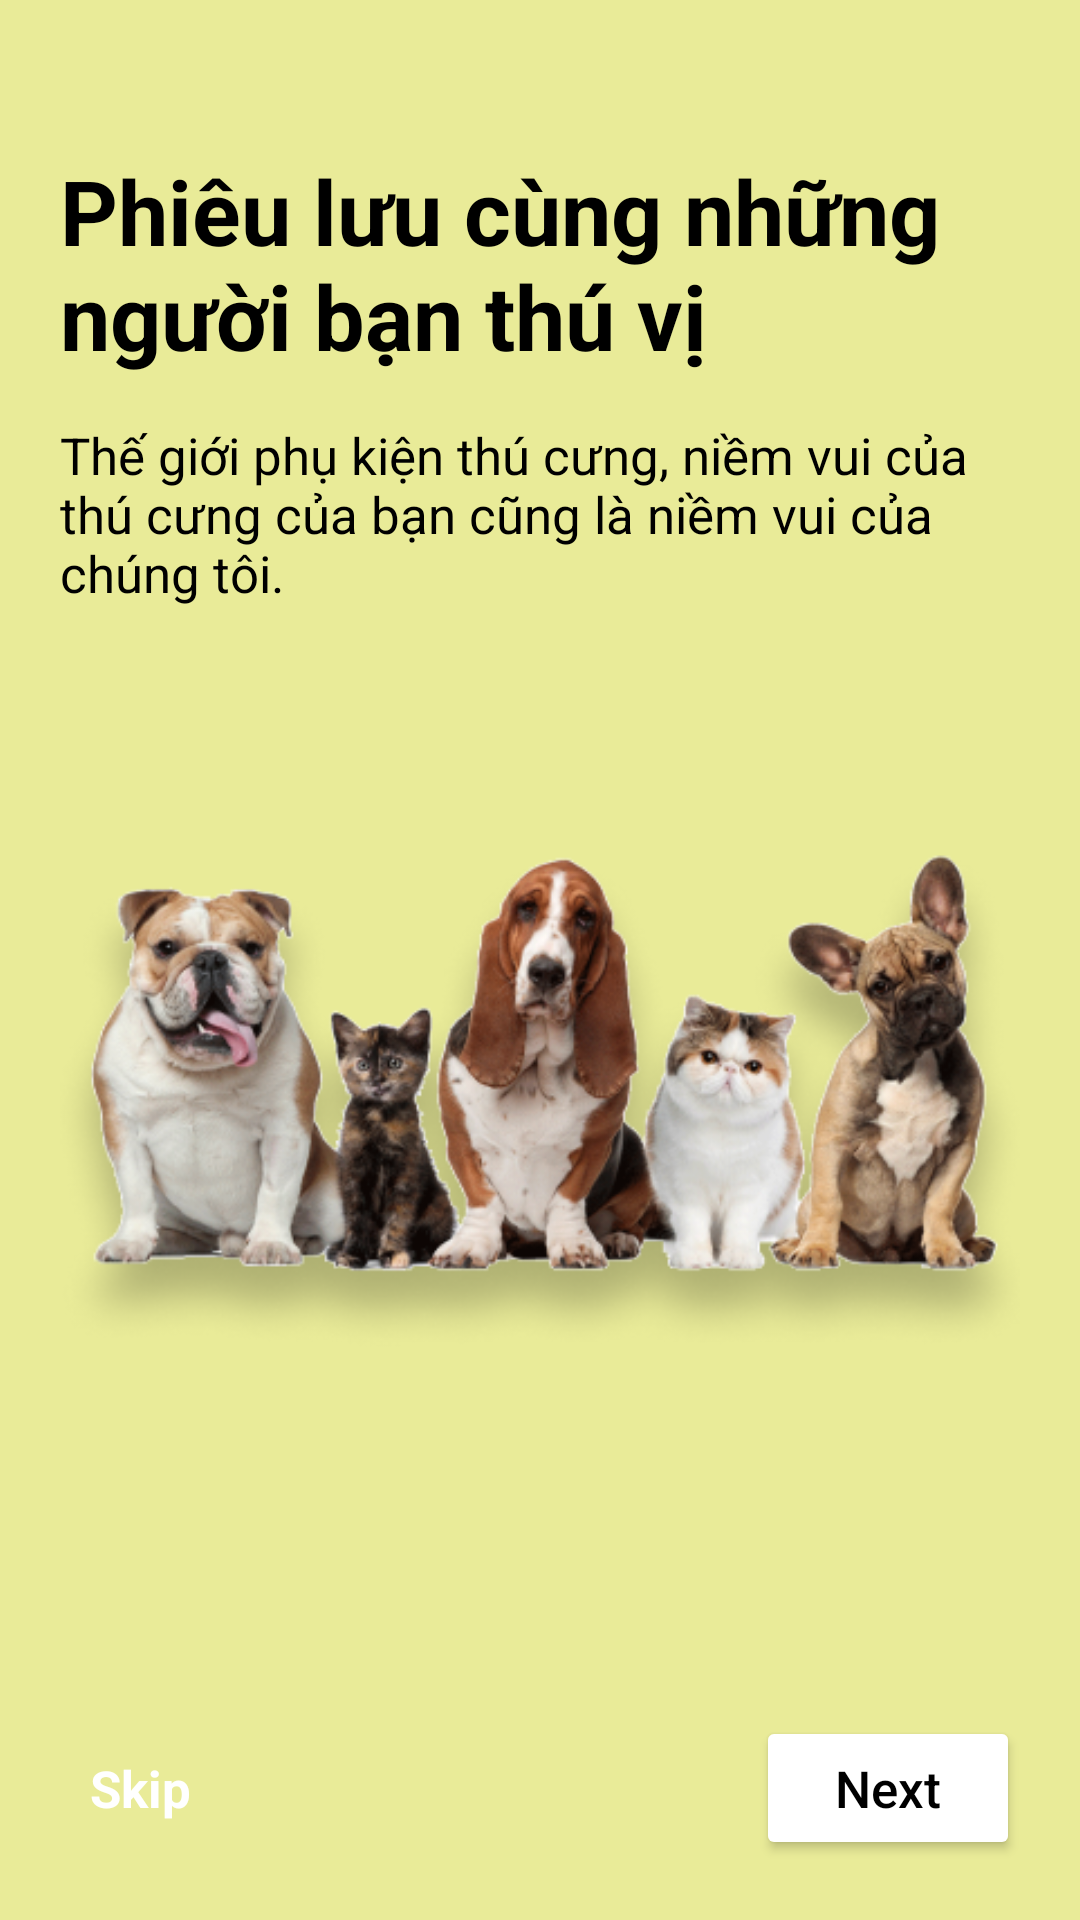

Layout XML and referenced resources for this Android screen:
<!-- AndroidManifest.xml: application theme Theme.MyEcoPet -->
<!-- res/layout/activity_tour2.xml -->
<?xml version="1.0" encoding="utf-8"?>
<LinearLayout xmlns:android="http://schemas.android.com/apk/res/android"
    xmlns:app="http://schemas.android.com/apk/res-auto"
    xmlns:tools="http://schemas.android.com/tools"
    android:layout_width="match_parent"
    android:layout_height="match_parent"
    tools:context=".tour2"
    android:orientation="vertical">

    <GridLayout
        android:layout_width="match_parent"
        android:layout_height="match_parent"
        android:orientation="vertical"
        android:background="@color/yellow"
        android:padding="20dp">

        <LinearLayout
            android:layout_width="wrap_content"
            android:layout_height="wrap_content"
            android:orientation="horizontal"
            android:layout_gravity="end"
            android:paddingRight="5dp">
            <ImageView
                android:layout_width="15dp"
                android:layout_height="15dp"
                android:src="@drawable/ic_baseline_circle_24"
                />
            <ImageView
                android:layout_width="15dp"
                android:layout_height="15dp"
                android:src="@drawable/ic_black_circle_24"
                android:layout_marginStart="2dp"/>
            <ImageView
                android:layout_width="15dp"
                android:layout_height="15dp"
                android:src="@drawable/ic_baseline_circle_24"
                android:layout_marginStart="2dp"/>
            <ImageView
                android:layout_width="15dp"
                android:layout_height="15dp"
                android:src="@drawable/ic_baseline_circle_24"
                android:layout_marginStart="2dp"/>
        </LinearLayout>

        <TextView
            android:layout_width="wrap_content"
            android:layout_height="wrap_content"
            android:text="Phiêu lưu cùng những người bạn thú vị"
            android:textSize="30sp"
            android:paddingTop="15dp"
            android:textColor="@color/black"
            android:textStyle="bold"/>
        <TextView
            android:layout_width="wrap_content"
            android:layout_height="wrap_content"
            android:text="Thế giới phụ kiện thú cưng, niềm vui của thú cưng của bạn cũng là niềm vui của chúng tôi."
            android:paddingTop="15dp"
            android:paddingBottom="15dp"
            android:textColor="@color/black"
            android:textSize="17sp" />

        <ImageView
            android:layout_width="wrap_content"
            android:layout_height="275dp"
            android:layout_gravity="center"
            android:layout_marginVertical="20dp"
            android:src="@drawable/tour2" />


        <RelativeLayout
            android:id="@+id/InnerRelativeLayout"
            android:layout_width="match_parent"
            android:layout_height="wrap_content"
            android:layout_marginTop="60dp"
            android:gravity="center">

            <TextView
                android:id="@+id/txt_Skip"
                android:layout_width="wrap_content"
                android:layout_height="48dp"
                android:layout_alignParentLeft="true"
                android:backgroundTint="#E8EA97"
                android:gravity="center"
                android:text="Skip"
                android:textAllCaps="false"
                android:textColor="@color/white"
                android:textSize="17sp"
                android:textStyle="bold"
                app:cornerRadius="6dp"
                android:padding="10dp"/>

            <Button
                android:id="@+id/btn_Next"
                android:layout_width="wrap_content"
                android:layout_height="48dp"
                android:layout_alignParentRight="true"
                android:backgroundTint="@color/white"
                android:text="Next"
                android:textAllCaps="false"
                android:textColor="@color/black"
                android:textSize="17sp"
                app:cornerRadius="10dp" />
        </RelativeLayout>

    </GridLayout>

</LinearLayout>
<!-- resources referenced by this layout -->
<resources>
  <color name="black">#FF000000</color>
  <color name="white">#FFFFFFFF</color>
  <color name="yellow">#E9EB98</color>
  <!-- drawable tour2: png bitmap (drawable-v24, 154383 bytes) -->
  <style name="Theme.MyEcoPet" parent="Theme.MaterialComponents.DayNight.DarkActionBar">
          
          <item name="colorPrimary">@color/purple_500</item>
          <item name="colorPrimaryVariant">@color/purple_700</item>
          <item name="colorOnPrimary">@color/white</item>
          
          <item name="colorSecondary">@color/teal_200</item>
          <item name="colorSecondaryVariant">@color/teal_700</item>
          <item name="colorOnSecondary">@color/black</item>
          
          <item name="android:statusBarColor">?attr/colorPrimaryVariant</item>
          
      </style>
  <color name="purple_500">#FF6200EE</color>
  <color name="purple_700">#FF3700B3</color>
  <color name="teal_200">#FF03DAC5</color>
  <color name="teal_700">#FF018786</color>
</resources>
